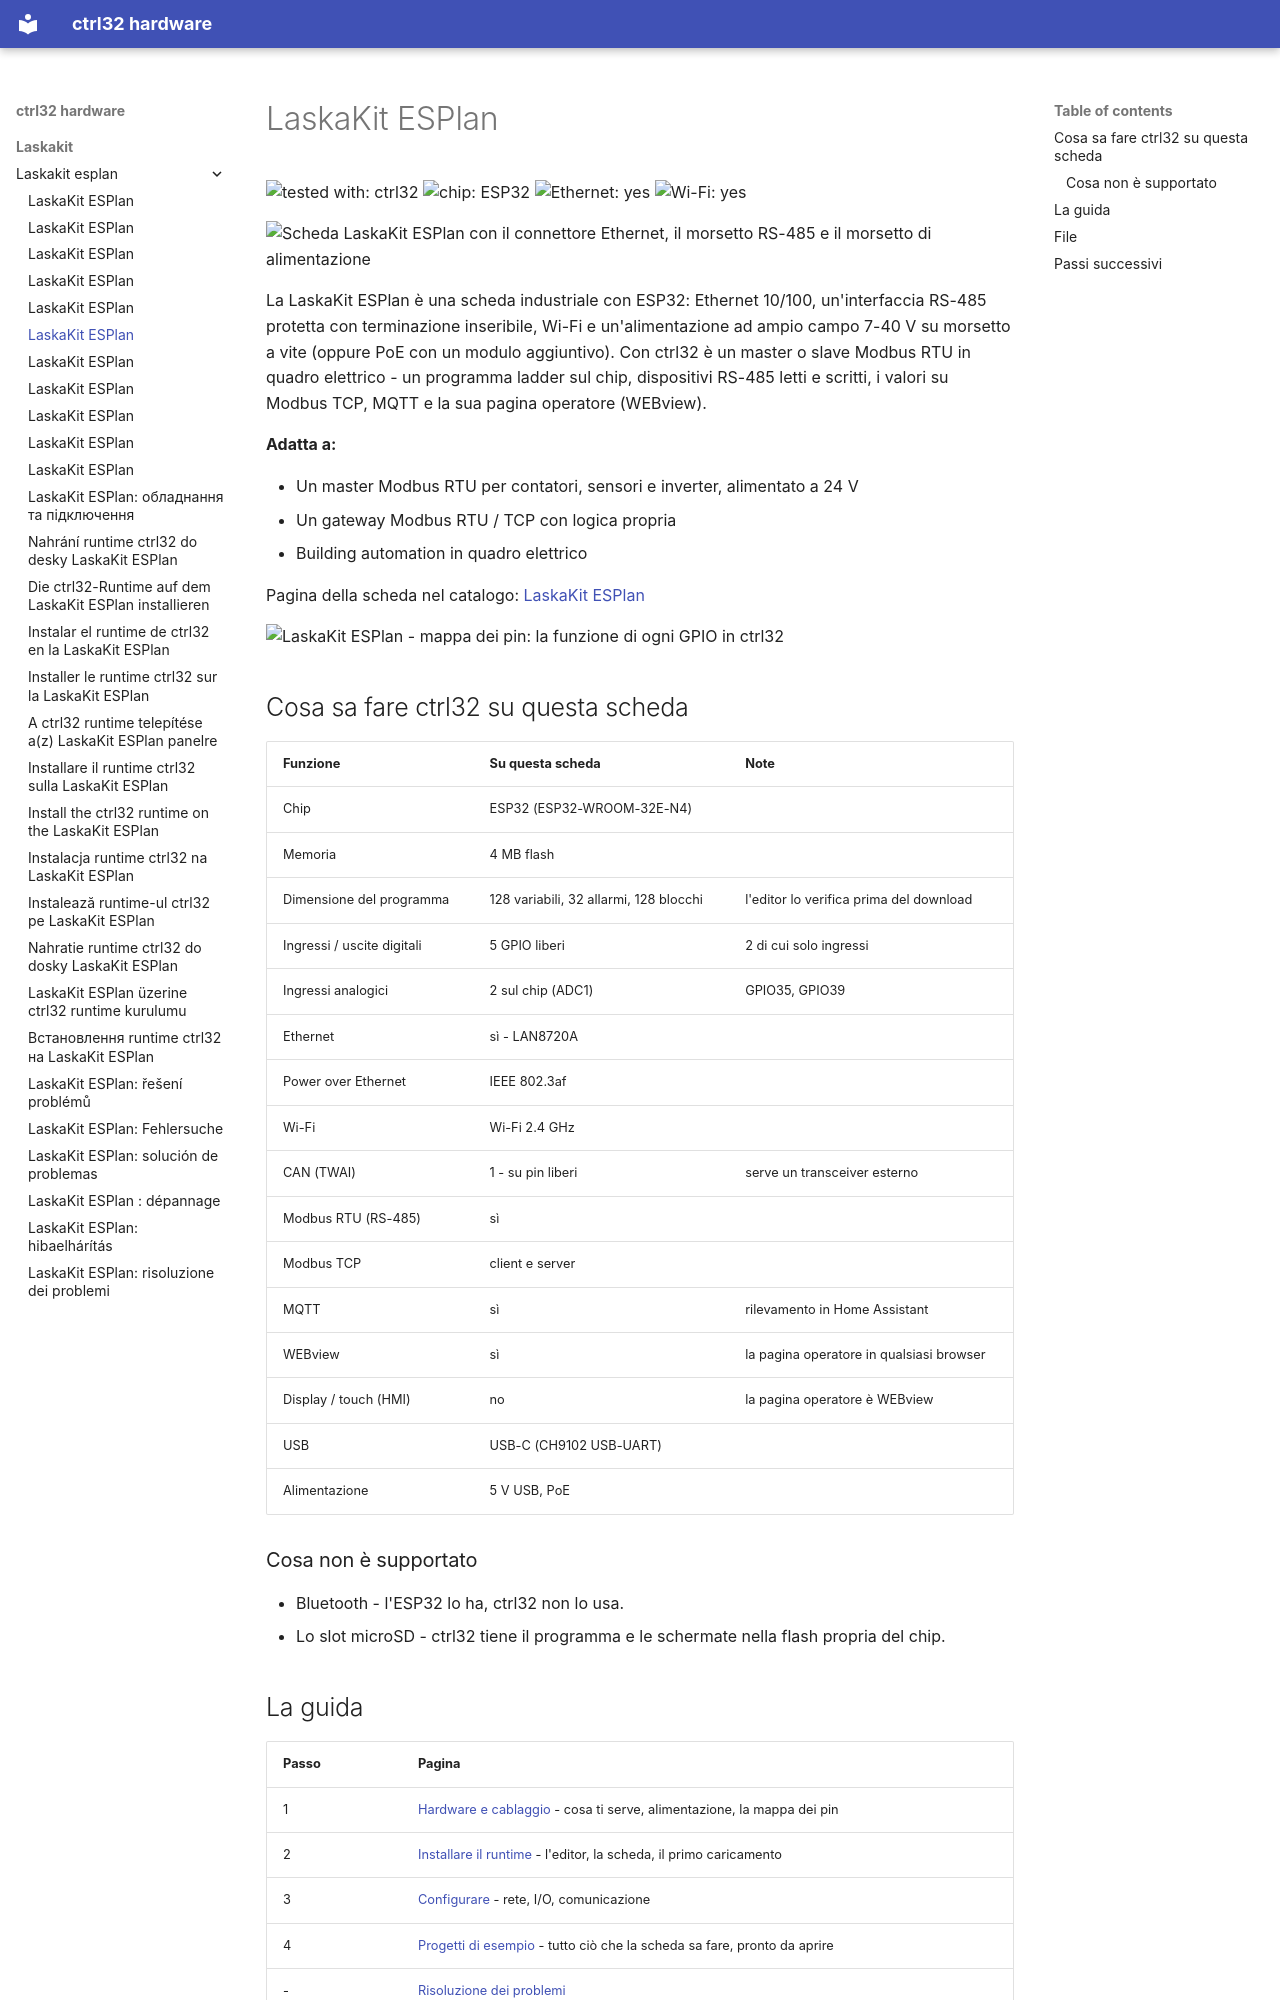

repository: ctrl32/hardware · page: laskakit/laskakit-esplan/README.it/index.html · generator: mkdocs

---
title: LaskaKit ESPlan
slug: laskakit-esplan
sidebar_position: 10
hardware: /hardware/boards/laskakit-esplan/
image: img/board-01.jpg
image_alt: Scheda LaskaKit ESPlan con il connettore Ethernet, il morsetto RS-485 e il morsetto di alimentazione
tags:
- esp32
- ethernet
- rs485
- modbus
- laskakit
---

# LaskaKit ESPlan

![tested with: ctrl32](https://img.shields.io/badge/tested%20with-ctrl32-0ea5e9) ![chip: ESP32](https://img.shields.io/badge/chip-ESP32-334155) ![Ethernet: yes](https://img.shields.io/badge/Ethernet-yes-16a34a) ![Wi-Fi: yes](https://img.shields.io/badge/Wi--Fi-yes-16a34a)

![Scheda LaskaKit ESPlan con il connettore Ethernet, il morsetto RS-485 e il morsetto di alimentazione](img/board-01.jpg)

La LaskaKit ESPlan è una scheda industriale con ESP32: Ethernet 10/100, un'interfaccia RS-485 protetta con terminazione inseribile, Wi-Fi e un'alimentazione ad ampio campo 7-40 V su morsetto a vite (oppure PoE con un modulo aggiuntivo). Con ctrl32 è un master o slave Modbus RTU in quadro elettrico - un programma ladder sul chip, dispositivi RS-485 letti e scritti, i valori su Modbus TCP, MQTT e la sua pagina operatore (WEBview).

**Adatta a:**

- Un master Modbus RTU per contatori, sensori e inverter, alimentato a 24 V
- Un gateway Modbus RTU / TCP con logica propria
- Building automation in quadro elettrico

Pagina della scheda nel catalogo: [LaskaKit ESPlan](https://ctrl32.com/hardware/boards/laskakit-esplan/)

![LaskaKit ESPlan - mappa dei pin: la funzione di ogni GPIO in ctrl32](pinout/pinout.png)

## Cosa sa fare ctrl32 su questa scheda

<!-- capabilities:start -->
| Funzione | Su questa scheda | Note |
|---|---|---|
| Chip | ESP32 (ESP32-WROOM-32E-N4) |  |
| Memoria | 4 MB flash |  |
| Dimensione del programma | 128 variabili, 32 allarmi, 128 blocchi | l'editor lo verifica prima del download |
| Ingressi / uscite digitali | 5 GPIO liberi | 2 di cui solo ingressi |
| Ingressi analogici | 2 sul chip (ADC1) | GPIO35, GPIO39 |
| Ethernet | sì - LAN8720A |  |
| Power over Ethernet | IEEE 802.3af |  |
| Wi-Fi | Wi-Fi 2.4 GHz |  |
| CAN (TWAI) | 1 - su pin liberi | serve un transceiver esterno |
| Modbus RTU (RS-485) | sì |  |
| Modbus TCP | client e server |  |
| MQTT | sì | rilevamento in Home Assistant |
| WEBview | sì | la pagina operatore in qualsiasi browser |
| Display / touch (HMI) | no | la pagina operatore è WEBview |
| USB | USB-C (CH9102 USB-UART) |  |
| Alimentazione | 5 V USB, PoE |  |
<!-- capabilities:end -->

### Cosa non è supportato

- Bluetooth - l'ESP32 lo ha, ctrl32 non lo usa.
- Lo slot microSD - ctrl32 tiene il programma e le schermate nella flash propria del chip.
